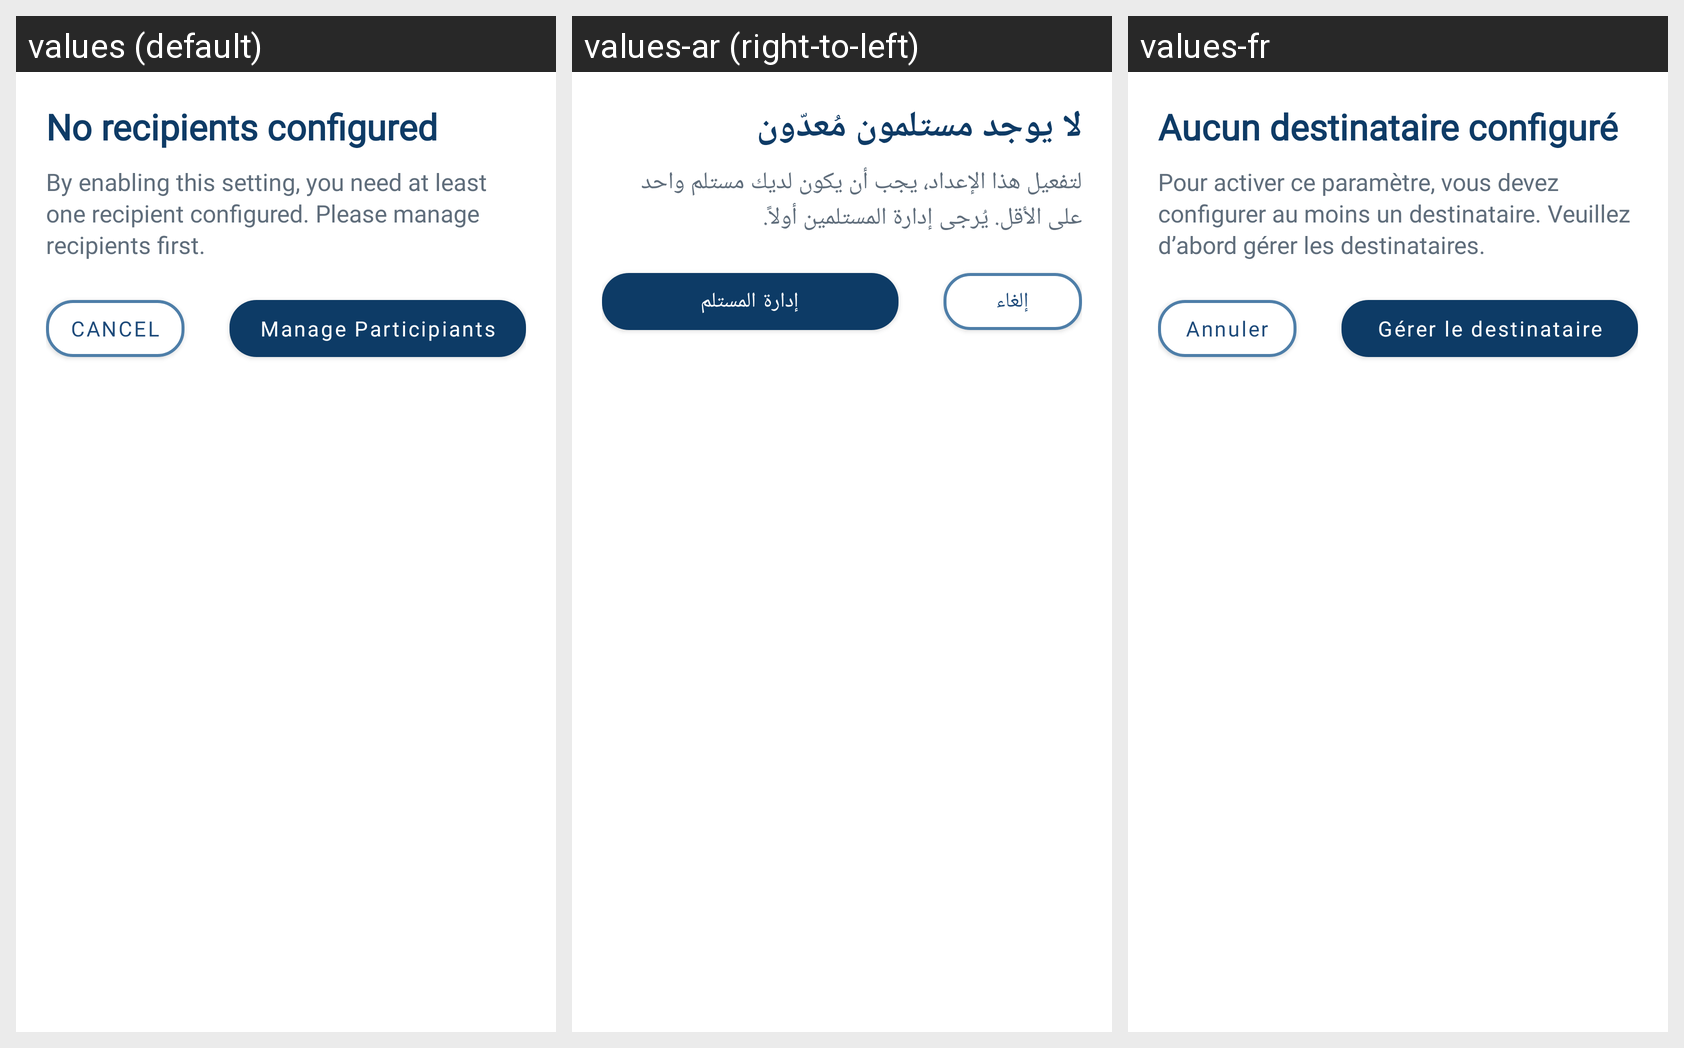

Translations of the strings shown on this Android screen, per locale in the grid:
Android screen res/layout/dialog_auto_share_missing_recipients.xml rendered under 3 locales, left to right: values (default), values-ar (right-to-left), values-fr. Device: Nexus 5 (rendered at 1080×1920; each locale shown at half size, 540×960, under a caption strip naming it); theme Theme.Test.NoActionBar.
Strings drawn on this screen, with the default value and each locale's value (text and hints the layout hard-codes, and strings that could not be matched under every locale, appear in the picture but are not listed):

settings_auto_share_missing_recipients_title
  values: No recipients configured
  values-ar: لا يوجد مستلمون مُعدّون
  values-fr: Aucun destinataire configuré

settings_auto_share_missing_recipients_message
  values: By enabling this setting, you need at least one recipient configured. Please manage recipients first.
  values-ar: لتفعيل هذا الإعداد، يجب أن يكون لديك مستلم واحد على الأقل. يُرجى إدارة المستلمين أولاً.
  values-fr: Pour activer ce paramètre, vous devez configurer au moins un destinataire. Veuillez d’abord gérer les destinataires.

cancel
  values: CANCEL
  values-ar: إلغاء
  values-fr: Annuler

settings_auto_share_manage_recipients
  values: Manage Participiants
  values-ar: إدارة المستلم
  values-fr: Gérer le destinataire
